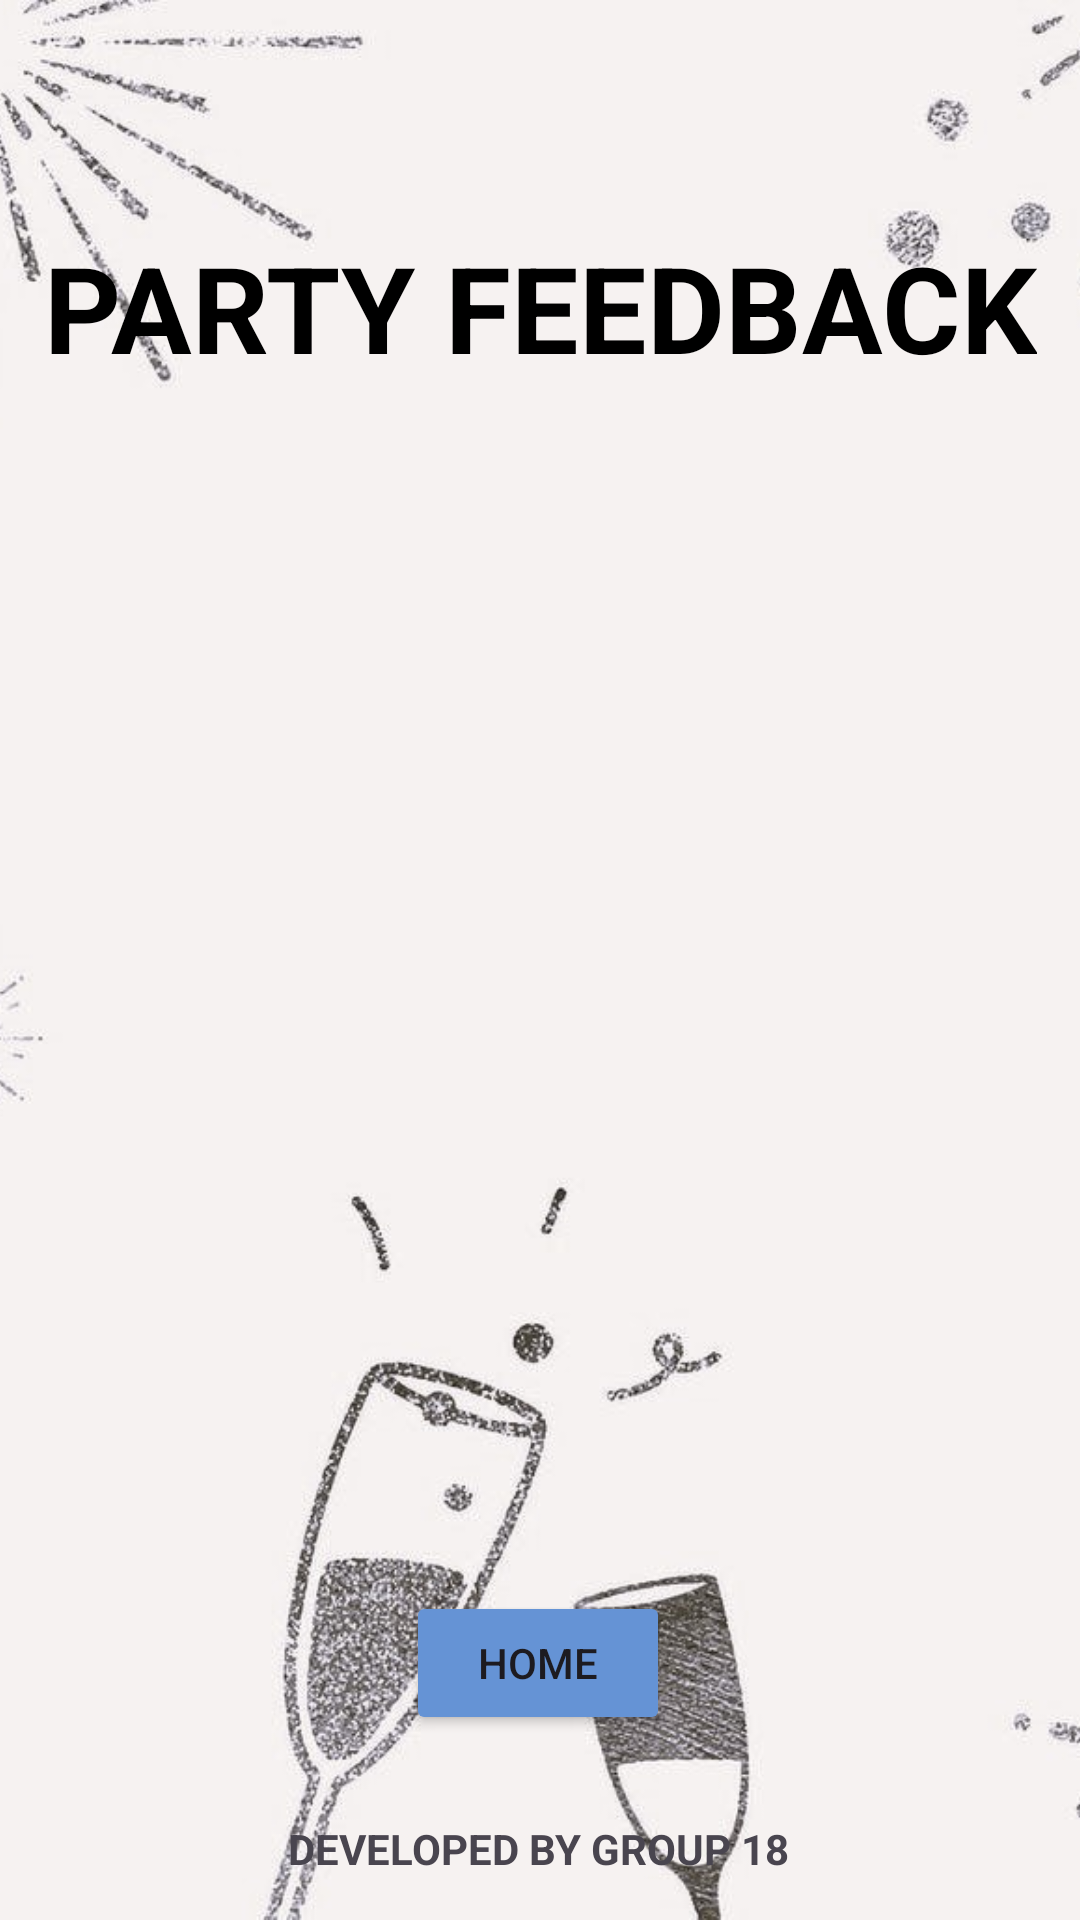

Layout XML and referenced resources for this Android screen:
<!-- AndroidManifest.xml: application theme Theme._2023AParty -->
<!-- res/layout/activity_host_feedback.xml -->
<?xml version="1.0" encoding="utf-8"?>
<androidx.constraintlayout.widget.ConstraintLayout xmlns:android="http://schemas.android.com/apk/res/android"
    xmlns:app="http://schemas.android.com/apk/res-auto"
    xmlns:tools="http://schemas.android.com/tools"
    android:layout_width="match_parent"
    android:layout_height="match_parent"
    tools:context=".RequestAndFeedback.Host.HostFeedback">

    <ImageView
        android:id="@+id/backgroundImageView"
        android:layout_width="match_parent"
        android:layout_height="match_parent"
        android:scaleType="centerCrop"
        android:src="@drawable/background_img_sec"
        app:layout_constraintBottom_toBottomOf="parent"
        app:layout_constraintEnd_toEndOf="parent"
        app:layout_constraintHorizontal_bias="0.0"
        app:layout_constraintStart_toStartOf="parent"
        app:layout_constraintTop_toTopOf="parent"
        app:layout_constraintVertical_bias="1.0" />

    <TextView
        android:id="@+id/textView24"
        android:layout_width="wrap_content"
        android:layout_height="wrap_content"
        android:text="DEVELOPED BY GROUP 18"
        android:textSize="14sp"
        android:textStyle="bold"
        app:layout_constraintBottom_toBottomOf="parent"
        app:layout_constraintEnd_toEndOf="parent"
        app:layout_constraintHorizontal_bias="0.497"
        app:layout_constraintStart_toStartOf="parent"
        app:layout_constraintTop_toTopOf="parent"
        app:layout_constraintVertical_bias="0.977" />

    <TextView
        android:id="@+id/textView"
        android:layout_width="wrap_content"
        android:layout_height="wrap_content"
        android:text="PARTY FEEDBACK"
        android:textColor="#000000"
        android:textSize="40sp"
        android:textStyle="bold"
        app:layout_constraintBottom_toBottomOf="@+id/backgroundImageView"
        app:layout_constraintEnd_toEndOf="parent"
        app:layout_constraintStart_toStartOf="parent"
        app:layout_constraintTop_toTopOf="parent"
        app:layout_constraintVertical_bias="0.129" />

    <androidx.recyclerview.widget.RecyclerView
        android:id="@+id/recyclerViewDisplay"
        android:layout_width="410dp"
        android:layout_height="445dp"
        app:layout_constraintBottom_toBottomOf="parent"
        app:layout_constraintEnd_toEndOf="parent"
        app:layout_constraintStart_toStartOf="parent"
        app:layout_constraintTop_toTopOf="parent" />

    <Button
        android:id="@+id/back"
        android:layout_width="wrap_content"
        android:layout_height="wrap_content"
        android:backgroundTint="@color/lightblue"
        android:fontFamily="sans-serif-medium"
        android:text="HOME"
        app:layout_constraintBottom_toBottomOf="parent"
        app:layout_constraintEnd_toEndOf="parent"
        app:layout_constraintHorizontal_bias="0.498"
        app:layout_constraintStart_toStartOf="parent"
        app:layout_constraintTop_toTopOf="@+id/backgroundImageView"
        app:layout_constraintVertical_bias="0.896" />

</androidx.constraintlayout.widget.ConstraintLayout>
<!-- resources referenced by this layout -->
<resources>
  <color name="lightblue">#6593D5</color>
  <!-- drawable background_img_sec: jpeg bitmap (drawable, 58439 bytes) -->
  <style name="Theme._2023AParty" parent="Base.Theme._2023AParty" />
  <style name="Base.Theme._2023AParty" parent="Theme.Material3.DayNight.NoActionBar">
          
          
      </style>
</resources>
